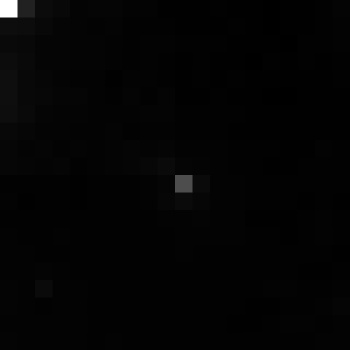

The data file committed next to this chart (first rows):
, xmin, ymin, lat, lon, area, perimeter, max_nanowatts, min_nanowatts, moonlight_illumination, clear_sky_confidence, mean_nanowatts
0, 797, 2962, -4.298, -4.298, 1.0, 0.0, 30.38, 0.4336, 11.81, 0.0, 1.116
